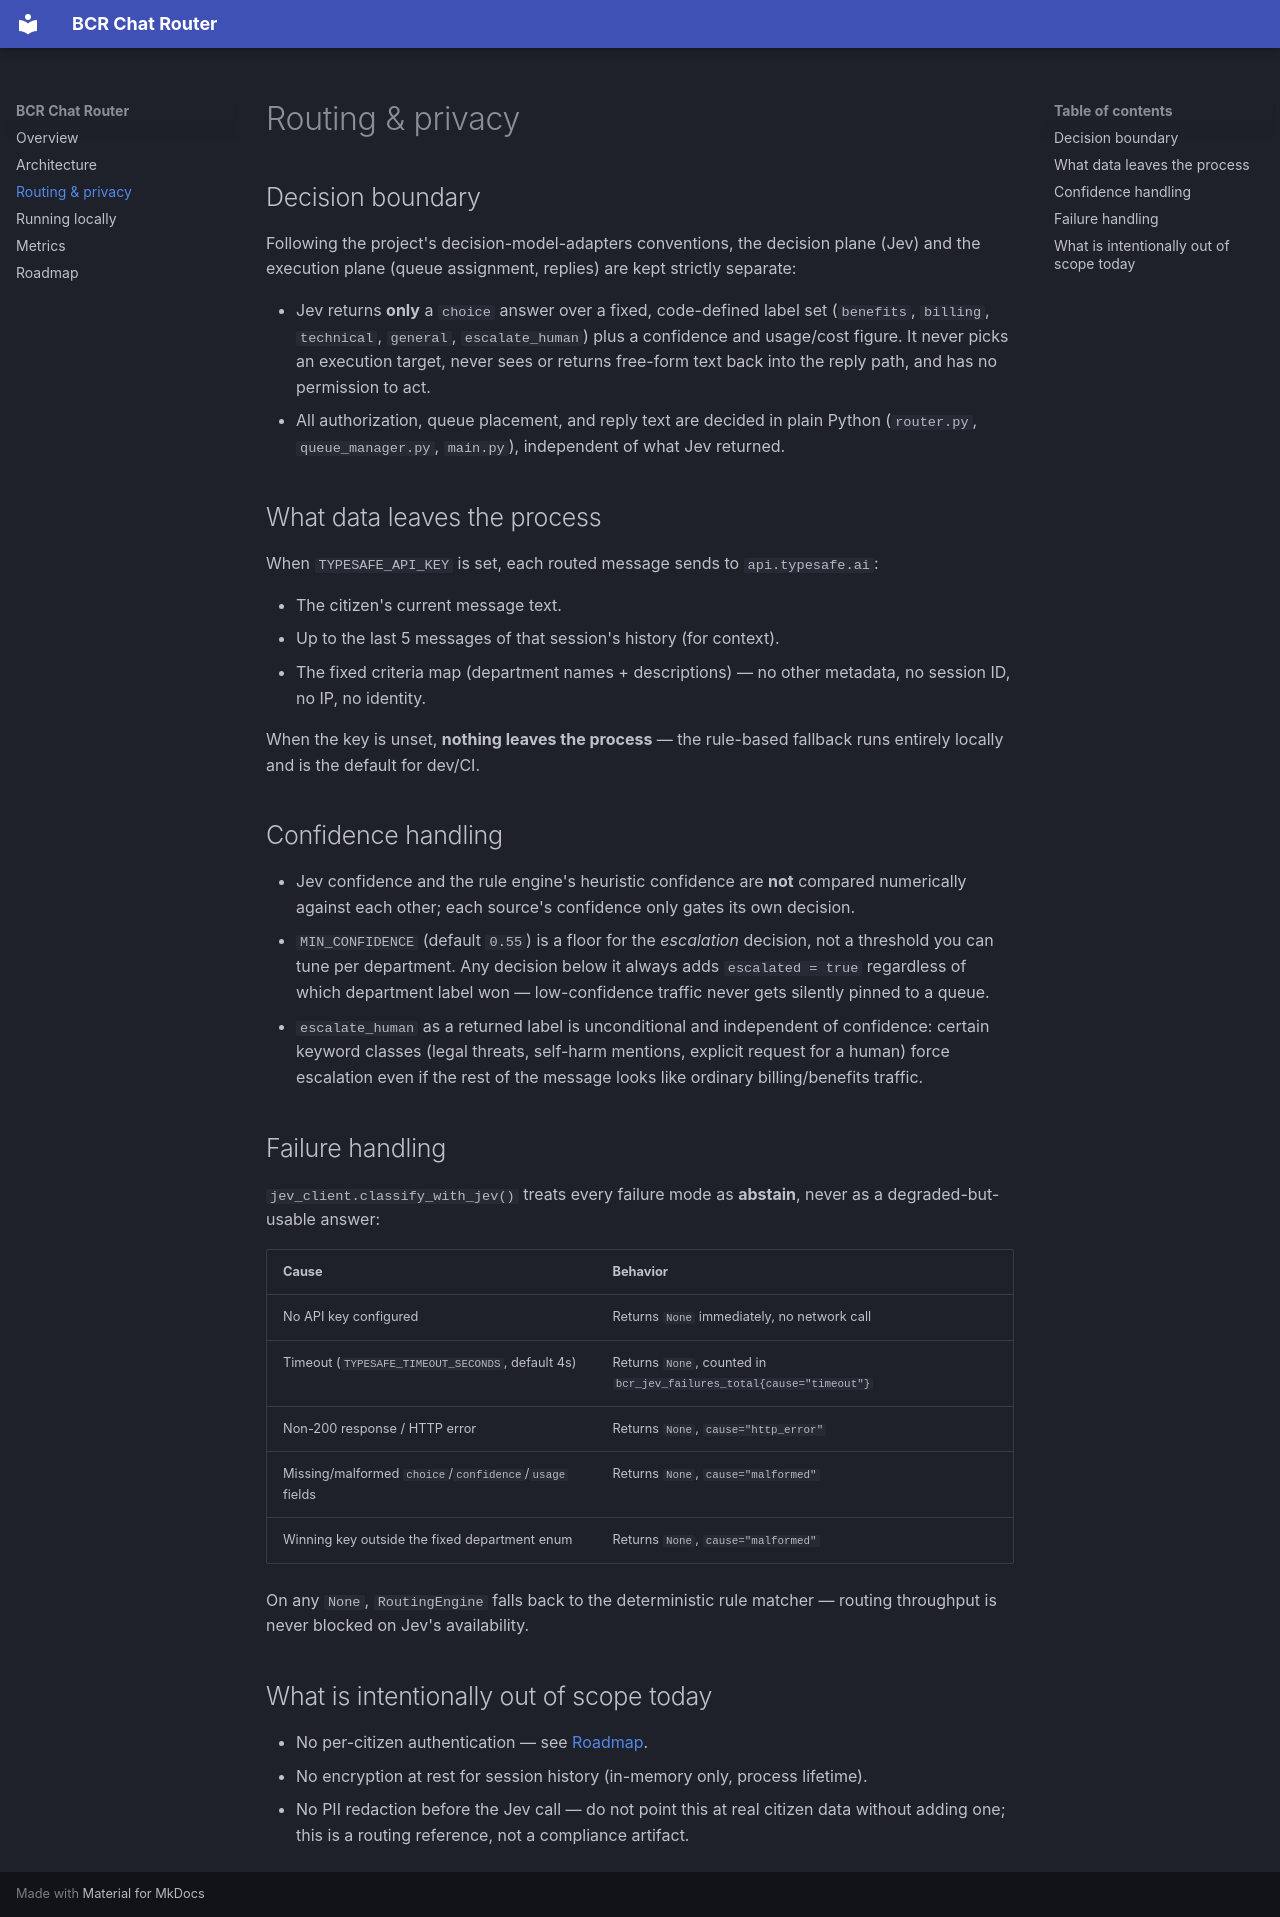

repository: ianlintner/bcr-chat-router · page: routing/index.html · generator: mkdocs

# Routing & privacy

## Decision boundary

Following the project's decision-model-adapters conventions, the decision
plane (Jev) and the execution plane (queue assignment, replies) are kept
strictly separate:

- Jev returns **only** a `choice` answer over a fixed, code-defined label
  set (`benefits`, `billing`, `technical`, `general`, `escalate_human`) plus
  a confidence and usage/cost figure. It never picks an execution target,
  never sees or returns free-form text back into the reply path, and has no
  permission to act.
- All authorization, queue placement, and reply text are decided in plain
  Python (`router.py`, `queue_manager.py`, `main.py`), independent of what
  Jev returned.

## What data leaves the process

When `TYPESAFE_API_KEY` is set, each routed message sends to `api.typesafe.ai`:

- The citizen's current message text.
- Up to the last 5 messages of that session's history (for context).
- The fixed criteria map (department names + descriptions) — no other
  metadata, no session ID, no IP, no identity.

When the key is unset, **nothing leaves the process** — the rule-based
fallback runs entirely locally and is the default for dev/CI.

## Confidence handling

- Jev confidence and the rule engine's heuristic confidence are **not**
  compared numerically against each other; each source's confidence only
  gates its own decision.
- `MIN_CONFIDENCE` (default `0.55`) is a floor for the *escalation* decision,
  not a threshold you can tune per department. Any decision below it always
  adds `escalated = true` regardless of which department label won —
  low-confidence traffic never gets silently pinned to a queue.
- `escalate_human` as a returned label is unconditional and independent of
  confidence: certain keyword classes (legal threats, self-harm mentions,
  explicit request for a human) force escalation even if the rest of the
  message looks like ordinary billing/benefits traffic.

## Failure handling

`jev_client.classify_with_jev()` treats every failure mode as **abstain**,
never as a degraded-but-usable answer:

| Cause | Behavior |
|---|---|
| No API key configured | Returns `None` immediately, no network call |
| Timeout (`TYPESAFE_TIMEOUT_SECONDS`, default 4s) | Returns `None`, counted in `bcr_jev_failures_total{cause="timeout"}` |
| Non-200 response / HTTP error | Returns `None`, `cause="http_error"` |
| Missing/malformed `choice`/`confidence`/`usage` fields | Returns `None`, `cause="malformed"` |
| Winning key outside the fixed department enum | Returns `None`, `cause="malformed"` |

On any `None`, `RoutingEngine` falls back to the deterministic rule matcher —
routing throughput is never blocked on Jev's availability.

## What is intentionally out of scope today

- No per-citizen authentication — see [Roadmap](roadmap.md).
- No encryption at rest for session history (in-memory only, process
  lifetime).
- No PII redaction before the Jev call — do not point this at real citizen
  data without adding one; this is a routing reference, not a compliance
  artifact.
